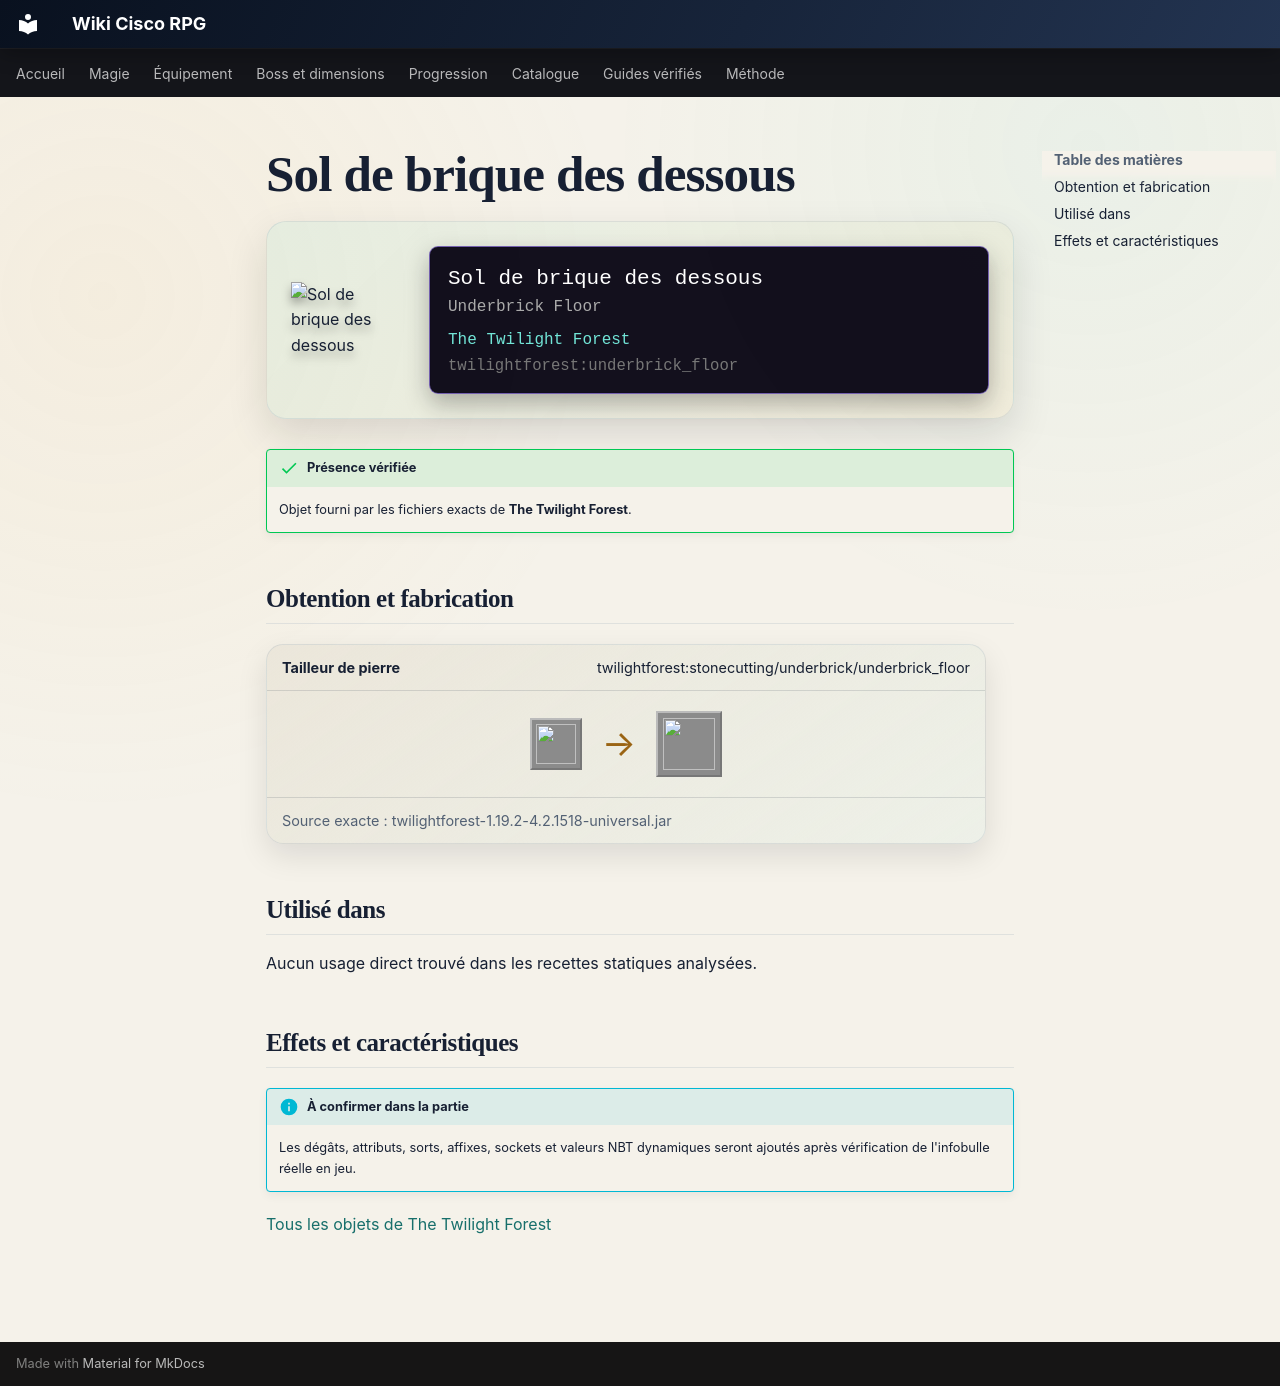

repository: Kloups-Dev/wiki-cisco-rpg · page: catalogue/objets/twilightforest/underbrick_floor/index.html · generator: mkdocs

# Sol de brique des dessous

<div class="mc-item-showcase">
<img class="mc-item-icon" src="../../../../assets/generated/items/twilightforest/underbrick_floor.png" alt="Sol de brique des dessous">
<div class="mc-tooltip-card">
<div class="mc-tooltip-card__name">Sol de brique des dessous</div>
<div class="mc-tooltip-card__alias">Underbrick Floor</div>
<div class="mc-tooltip-card__mod">The Twilight Forest</div>
<div class="mc-tooltip-card__id">twilightforest:underbrick_floor</div>
</div>
</div>

!!! success "Présence vérifiée"
    Objet fourni par les fichiers exacts de **The Twilight Forest**.

## Obtention et fabrication

<div class="jei-recipe"><div class="jei-recipe__head"><strong>Tailleur de pierre</strong><span>twilightforest:stonecutting/underbrick/underbrick_floor</span></div><div class="jei-recipe__body"><div class="jei-inputs"><a class="jei-slot" href="../../../../catalogue/objets/twilightforest/underbrick/" title="Brique des dessous (twilightforest:underbrick)"><img src="../../../../assets/generated/items/twilightforest/underbrick.png" alt="" loading="lazy"></a></div><span class="jei-arrow">→</span><span class="jei-slot jei-slot--result"><img src="../../../../assets/generated/items/twilightforest/underbrick_floor.png" alt=""></span></div><div class="jei-recipe__source">Source exacte : twilightforest-1.19.2-4.2.1518-universal.jar</div></div>

## Utilisé dans

Aucun usage direct trouvé dans les recettes statiques analysées.

## Effets et caractéristiques

!!! info "À confirmer dans la partie"
    Les dégâts, attributs, sorts, affixes, sockets et valeurs NBT dynamiques seront ajoutés après vérification de l'infobulle réelle en jeu.

[Tous les objets de The Twilight Forest](../../../contenu/twilight-forest.md)
